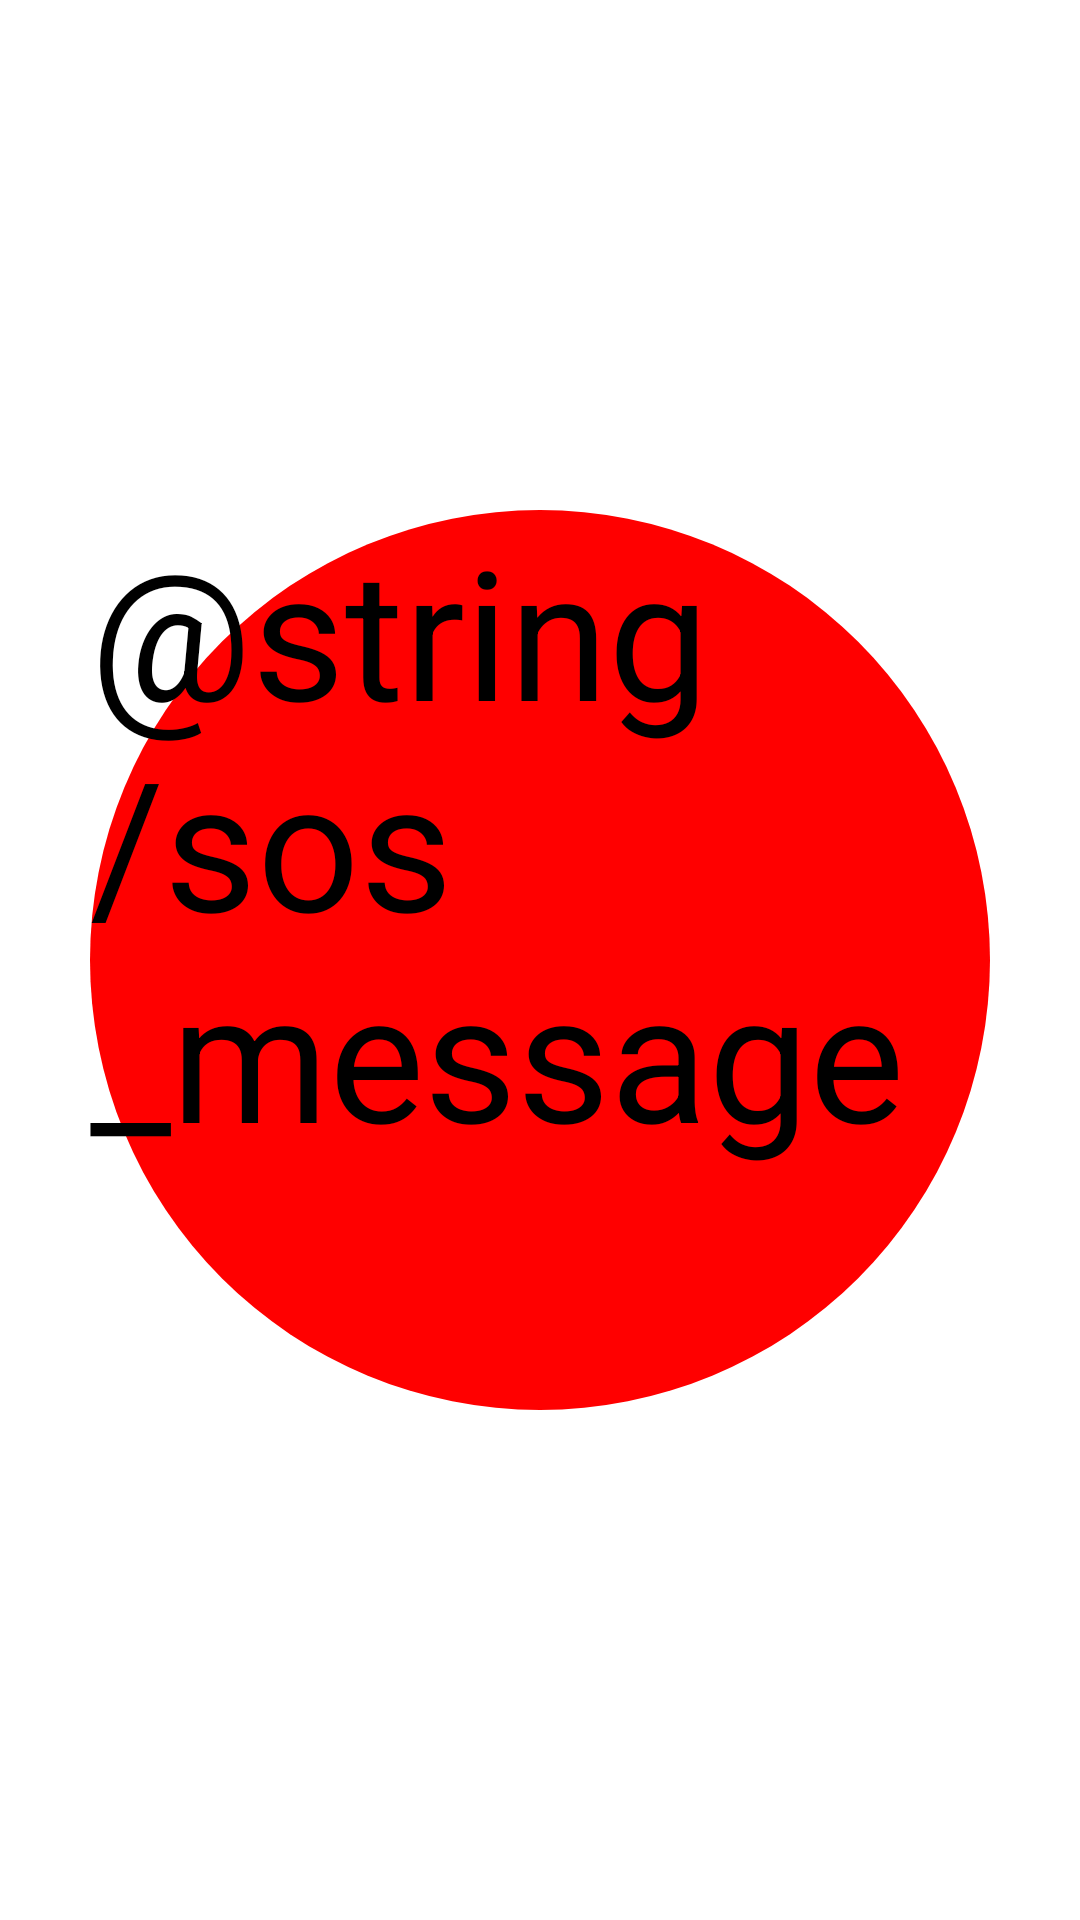

Reconstruct the res/layout file that produces this screen, plus the resources it refers to.
<!-- AndroidManifest.xml: application theme Theme.dsb_app -->
<!-- res/layout/activity_main.xml -->
<?xml version="1.0" encoding="utf-8"?>
<androidx.constraintlayout.widget.ConstraintLayout xmlns:android="http://schemas.android.com/apk/res/android"
    xmlns:app="http://schemas.android.com/apk/res-auto"
    xmlns:tools="http://schemas.android.com/tools"
    android:layout_width="match_parent"
    android:layout_height="match_parent"
    tools:context=".MainActivity">

    <Button
        android:id="@+id/button_one"
        android:layout_width="300dp"
        android:layout_height="300dp"
        android:background="@drawable/red_circle"
        android:onClick="trataClick"
        android:text="@string/sos_message"
        android:textSize="60sp"
        app:layout_constraintBottom_toBottomOf="parent"
        app:layout_constraintLeft_toLeftOf="parent"
        app:layout_constraintRight_toRightOf="parent"
        app:layout_constraintTop_toTopOf="parent" />



</androidx.constraintlayout.widget.ConstraintLayout>
<!-- resources referenced by this layout -->
<resources>
  <!-- drawable red_circle (drawable) -->
  <?xml version="1.0" encoding="utf-8"?>
  <shape xmlns:android="http://schemas.android.com/apk/res/android"  android:shape="oval">
      <solid android:color="@color/red"/>
  </shape>
  <string name="sos_message">SOS</string>
  <color name="red">#FFFF0000</color>
</resources>
